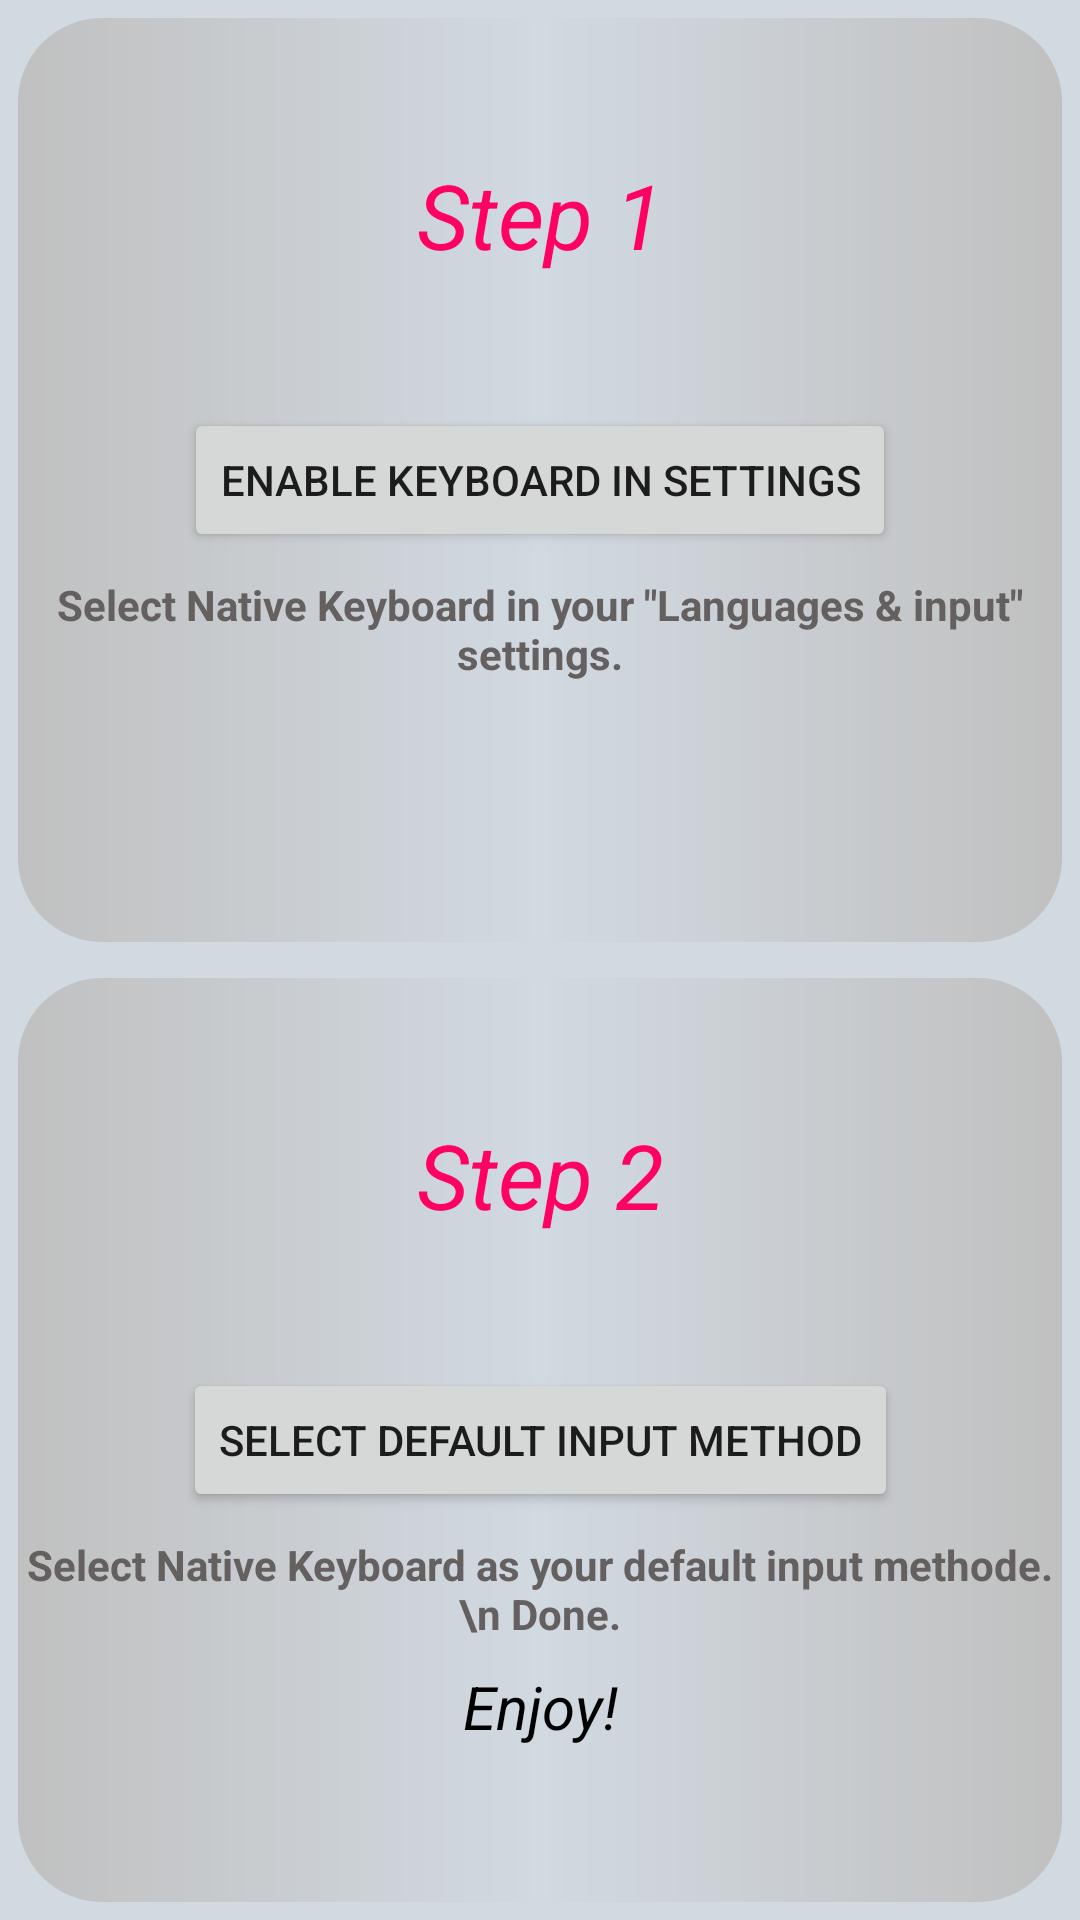

Write the Android layout XML for this screen, with the resource values it uses.
<!-- AndroidManifest.xml: application theme Theme.NaijaKeyboard -->
<!-- res/layout/activity_setup.xml -->
<?xml version="1.0" encoding="utf-8"?>
<androidx.appcompat.widget.LinearLayoutCompat xmlns:android="http://schemas.android.com/apk/res/android"
    xmlns:app="http://schemas.android.com/apk/res-auto"
    xmlns:tools="http://schemas.android.com/tools"
    android:layout_width="match_parent"
    android:layout_height="match_parent"
    android:background="@color/light_silver"
    android:orientation="vertical"
    tools:context=".SetupActivity">

    <androidx.constraintlayout.widget.ConstraintLayout
        android:layout_width="match_parent"
        android:layout_height="match_parent"
        android:layout_gravity="center"
        android:layout_margin="2dp"
        android:layout_weight="1"
        android:background="@drawable/view_with_corner_stoke"
        android:orientation="vertical"
        android:padding="5dp">

        <TextView
            android:id="@+id/textView2"
            style="@style/TextViewStep"
            android:layout_width="wrap_content"
            android:layout_height="wrap_content"
            android:text="Step 1"
            app:layout_constraintBottom_toTopOf="@+id/enableKeyboardInSettingsButton"
            app:layout_constraintEnd_toEndOf="parent"
            app:layout_constraintStart_toStartOf="parent"
            app:layout_constraintTop_toTopOf="parent" />

        <Button
            android:id="@+id/enableKeyboardInSettingsButton"
            android:layout_width="wrap_content"
            android:layout_height="wrap_content"
            android:layout_gravity="center"
            android:text="Enable Keyboard In Settings"
            app:cornerRadius="16dp"
            app:layout_constraintBottom_toBottomOf="parent"
            app:layout_constraintEnd_toEndOf="parent"
            app:layout_constraintStart_toStartOf="parent"
            app:layout_constraintTop_toTopOf="parent" />

        <TextView
            android:id="@+id/enableKeyboardInSettingsTextView"
            style="@style/TextViewVisibleDescription"
            android:layout_width="wrap_content"
            android:layout_height="wrap_content"
            android:layout_gravity="center"
            android:layout_marginTop="8dp"
            android:text="Select Native Keyboard in your &quot;Languages &#38; input&quot; settings."
            android:textColor="@color/dark_harsh_text_colour"
            app:layout_constraintEnd_toEndOf="parent"
            app:layout_constraintStart_toStartOf="parent"
            app:layout_constraintTop_toBottomOf="@+id/enableKeyboardInSettingsButton" />
    </androidx.constraintlayout.widget.ConstraintLayout>

    <androidx.constraintlayout.widget.ConstraintLayout
        android:layout_width="match_parent"
        android:layout_height="match_parent"
        android:layout_gravity="center"
        android:layout_margin="2dp"
        android:layout_weight="1"
        android:background="@drawable/view_with_corner_stoke"
        android:orientation="vertical"
        android:padding="5dp">

        <TextView
            android:id="@+id/textView3"
            style="@style/TextViewStep"
            android:layout_width="wrap_content"
            android:layout_height="wrap_content"
            android:text="Step 2"
            app:layout_constraintBottom_toTopOf="@+id/selectInputMethodButton"
            app:layout_constraintEnd_toEndOf="parent"
            app:layout_constraintStart_toStartOf="parent"
            app:layout_constraintTop_toTopOf="parent" />

        <Button
            android:id="@+id/selectInputMethodButton"
            android:layout_width="wrap_content"
            android:layout_height="wrap_content"
            android:layout_gravity="center"
            android:text="Select Default Input Method"
            app:cornerRadius="16dp"
            app:layout_constraintBottom_toBottomOf="parent"
            app:layout_constraintEnd_toEndOf="parent"
            app:layout_constraintStart_toStartOf="parent"
            app:layout_constraintTop_toTopOf="parent" />

        <TextView
            android:id="@+id/selectInputMethodTextView"
            style="@style/TextViewVisibleDescription"
            android:layout_width="wrap_content"
            android:layout_height="wrap_content"
            android:layout_gravity="center"
            android:layout_marginTop="8dp"
            android:text="Select Native Keyboard as your default input methode. \n Done."
            android:textColor="@color/dark_harsh_text_colour"
            app:layout_constraintEnd_toEndOf="parent"
            app:layout_constraintStart_toStartOf="parent"
            app:layout_constraintTop_toBottomOf="@+id/selectInputMethodButton" />

        <TextView
            android:id="@+id/textView4"
            style="@style/TextViewHeadStyle"
            android:layout_width="wrap_content"
            android:layout_height="wrap_content"
            android:layout_marginTop="8dp"
            android:text="Enjoy!"
            app:layout_constraintEnd_toEndOf="parent"
            app:layout_constraintStart_toStartOf="parent"
            app:layout_constraintTop_toBottomOf="@+id/selectInputMethodTextView" />
    </androidx.constraintlayout.widget.ConstraintLayout>


</androidx.appcompat.widget.LinearLayoutCompat>
<!-- resources referenced by this layout -->
<resources>
  <color name="dark_harsh_text_colour">#656060</color>
  <color name="light_silver">#D1D9E1</color>
  <!-- drawable view_with_corner_stoke (drawable) -->
  <?xml version="1.0" encoding="utf-8"?>
  <shape xmlns:android="http://schemas.android.com/apk/res/android"
      android:shape="rectangle">
      <corners android:radius="@dimen/viewCornerRadius"/>
      <stroke android:width="4dp" android:color="@color/light_silver"/>
      <gradient android:startColor="@color/silver" android:centerColor="@color/light_silver"
          android:endColor="@color/silver"/>
  
  
  
  </shape>
  <style name="TextViewHeadStyle" parent="Widget.AppCompat.TextView">
          <item name="android:textSize">20sp</item>
          <item name="android:textStyle">italic</item>
          <item name="android:textColor">@color/black</item>
      </style>
  <style name="TextViewStep" parent="Widget.AppCompat.TextView">
          <item name="android:textSize">30sp</item>
          <item name="android:textStyle">italic</item>
          <item name="android:textColor">@color/vivid_raspberry</item>
          <item name="android:gravity">center</item>
      </style>
  <style name="TextViewVisibleDescription" parent="Widget.AppCompat.TextView">
          <item name="android:textStyle">bold</item>
          <item name="android:gravity">center</item>
  
      </style>
  <style name="Theme.NaijaKeyboard" parent="Theme.MaterialComponents.DayNight.NoActionBar">
          
          <item name="colorPrimary">@color/indigo</item>
          <item name="colorPrimaryVariant">@color/cyan_blue</item>
          <item name="colorOnPrimary">@color/white</item>
          
          <item name="colorSecondary">@color/indigo</item>
          <item name="colorSecondaryVariant">@color/cyan_blue</item>
          <item name="colorOnSecondary">@color/black</item>
          
          <item name="android:statusBarColor" tools:targetApi="l">?attr/colorPrimaryVariant</item>
          
      </style>
  <dimen name="viewCornerRadius">30dp</dimen>
  <color name="silver">#C0C0C0</color>
  <color name="black">#FF000000</color>
  <color name="vivid_raspberry">#ff0063</color>
  <color name="indigo">#5800FF</color>
  <color name="cyan_blue">#0096FF</color>
  <color name="white">#FFFFFFFF</color>
</resources>
